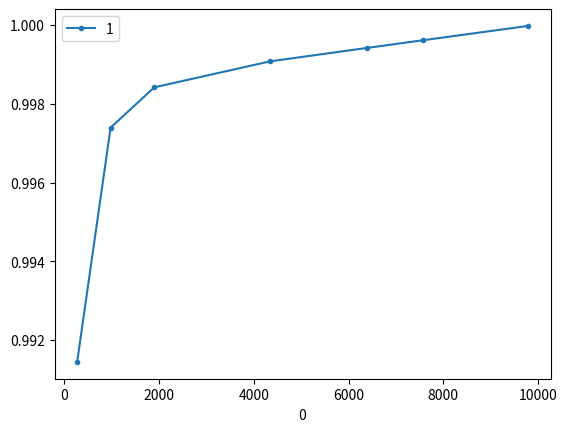

Source code (Python):
from matplotlib import pyplot as plt

# 0.65,-0.03
measurements = """
268.8,266.5
975.2,972.66
1898,1895
4342.2,4338.2
6398.0,6394.3
7581.5,7578.6
9790.6,9790.4	
"""



d = list(map(lambda l: list(map(float, l.split(','))), measurements.strip().split("\n")))
print(d)

import pandas as pd

df = pd.DataFrame(d).set_index(0)
df.loc[:,1] = df.loc[:,1] / df.index
print(df)
df.plot(marker='.')
plt.show()